Run: headless pygame with SDL's dummy video driver; simulated clock (each Clock.tick advances the game by its frame time, no real sleeping); random seed 0; keys injected as events and as key.get_pressed() state; no mouse input.
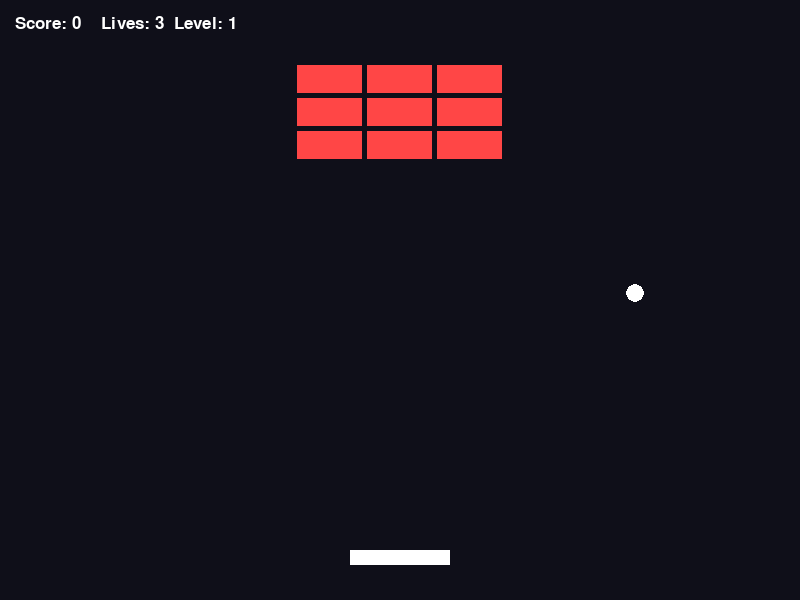
Frame 1 of 4 · flips 1–60 · no input
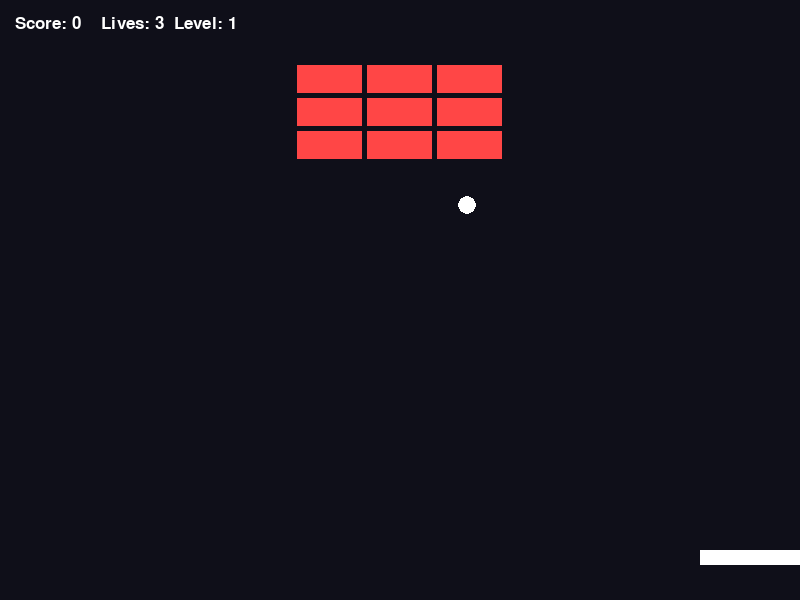
Frame 2 of 4 · flips 61–180 · tapped SPACE, RETURN · held RIGHT (→), D
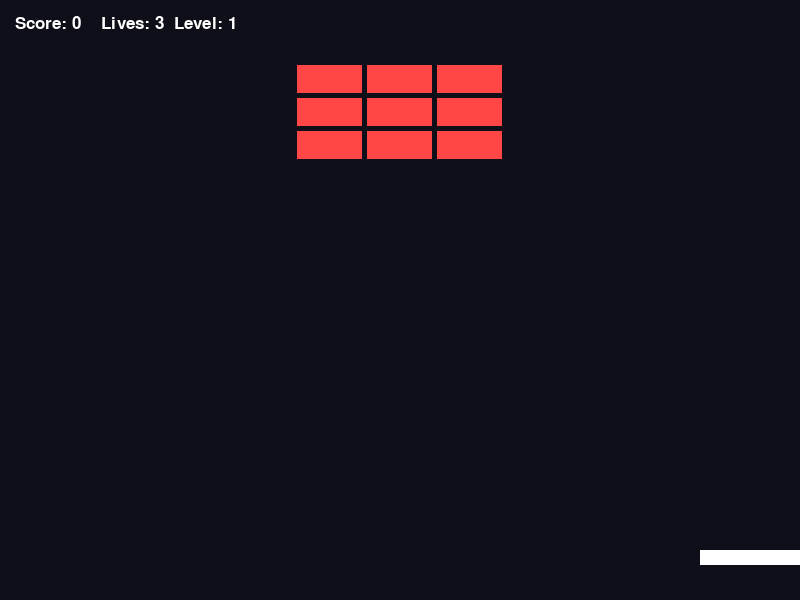
Frame 3 of 4 · flips 181–300 · held DOWN (↓), S
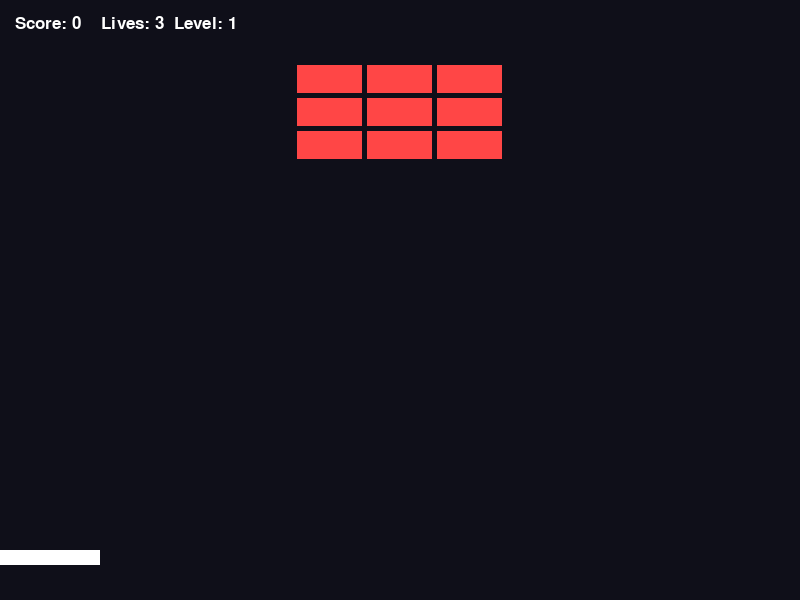
Frame 4 of 4 · flips 301–420 · held LEFT (←), A, UP (↑), W

The pygame program that drew these frames:

import pygame
import random
import os

pygame.init()

# Screen Set Up
SCREEN_WIDTH = 800
SCREEN_HEIGHT = 600

font = pygame.font.SysFont("Arial", 25)

# Create the game window
screen = pygame.display.set_mode((SCREEN_WIDTH, SCREEN_HEIGHT))
pygame.display.set_caption("BRICK BREAKER")

clock = pygame.time.Clock()

#Game Variables
score = 0
lives = 3
level = 1

#COLOURS
BLACK = (15, 15, 25)
WHITE = (255, 255, 255)
BLUE = (50, 100, 255)
RED = (255, 70, 70)
GREEN = (50, 220, 100)
YELLOW = (255, 220, 50)
PURPLE = (180, 80, 255)
ORANGE = (255, 150, 50)

#Player Paddle
paddle = pygame.Rect(350, 550, 100, 15)
paddle_speed = 7

#Ball
ball = pygame.Rect(390, 520, 18, 18)
ball_speed_x = 4
ball_speed_y = -4

#Bricks
brick_width = 65
brick_height = 28
brick_gap = 5
bricks = []
brick_colours = [RED, ORANGE, YELLOW, BLUE, PURPLE, GREEN]

def draw_game():

    screen.fill(BLACK)

    #Draw Paddle and Ball
    pygame.draw.rect(screen, WHITE, paddle)
    pygame.draw.ellipse(screen, WHITE, ball)

    #draw bricks
    for brick in bricks:
        pygame.draw.rect(screen, RED, brick)

    #Display Score Lives and Level
    info = font.render(
        f"Score: {score}    Lives: {lives}  Level: {level}", True, WHITE
    )
    screen.blit(info, (15,15))

def create_bricks():

    rows = 2 + level
    columns = 3 * level

    #Calculate total width
    total_width = columns * brick_width + (columns - 1) * brick_gap

    #calculate starting X
    start_x = (800 - total_width) // 2

    for row in range(rows):
        for column in range(columns):
            x = start_x + column * (brick_width + brick_gap)
            y = 65 + row * (brick_height + brick_gap)

            brick = pygame.Rect(x, y, brick_width, brick_height)
            bricks.append(brick)

def paddle_movement():
    keys = pygame.key.get_pressed()

    if keys[pygame.K_LEFT]:
        paddle.x -= paddle_speed

    if keys[pygame.K_RIGHT]:
        paddle.x += paddle_speed

    if paddle.right > SCREEN_WIDTH:
        paddle.right = SCREEN_WIDTH

    if paddle.left < 0:
        paddle.left = 0

def ball_movement(ball_speed_x, ball_speed_y):

    ball.x += ball_speed_x
    ball.y += ball_speed_y

    #bounce off left and right walls
    if ball.left <= 0 or ball.right >= SCREEN_WIDTH:
        ball_speed_x *= -1
        

    #bounce off roof
    if ball.top <= 0:
        ball_speed_y *= -1

    return ball_speed_x, ball_speed_y

#main game loop
running = True

while running:

    for event in pygame.event.get():

        if event.type == pygame.QUIT:
            running = False

    draw_game()
    create_bricks()
    paddle_movement()

    #gets updated speeds
    ball_speed_x, ball_speed_y = ball_movement(ball_speed_x, ball_speed_y)


    pygame.display.flip()
    clock.tick(60)

pygame.quit()
